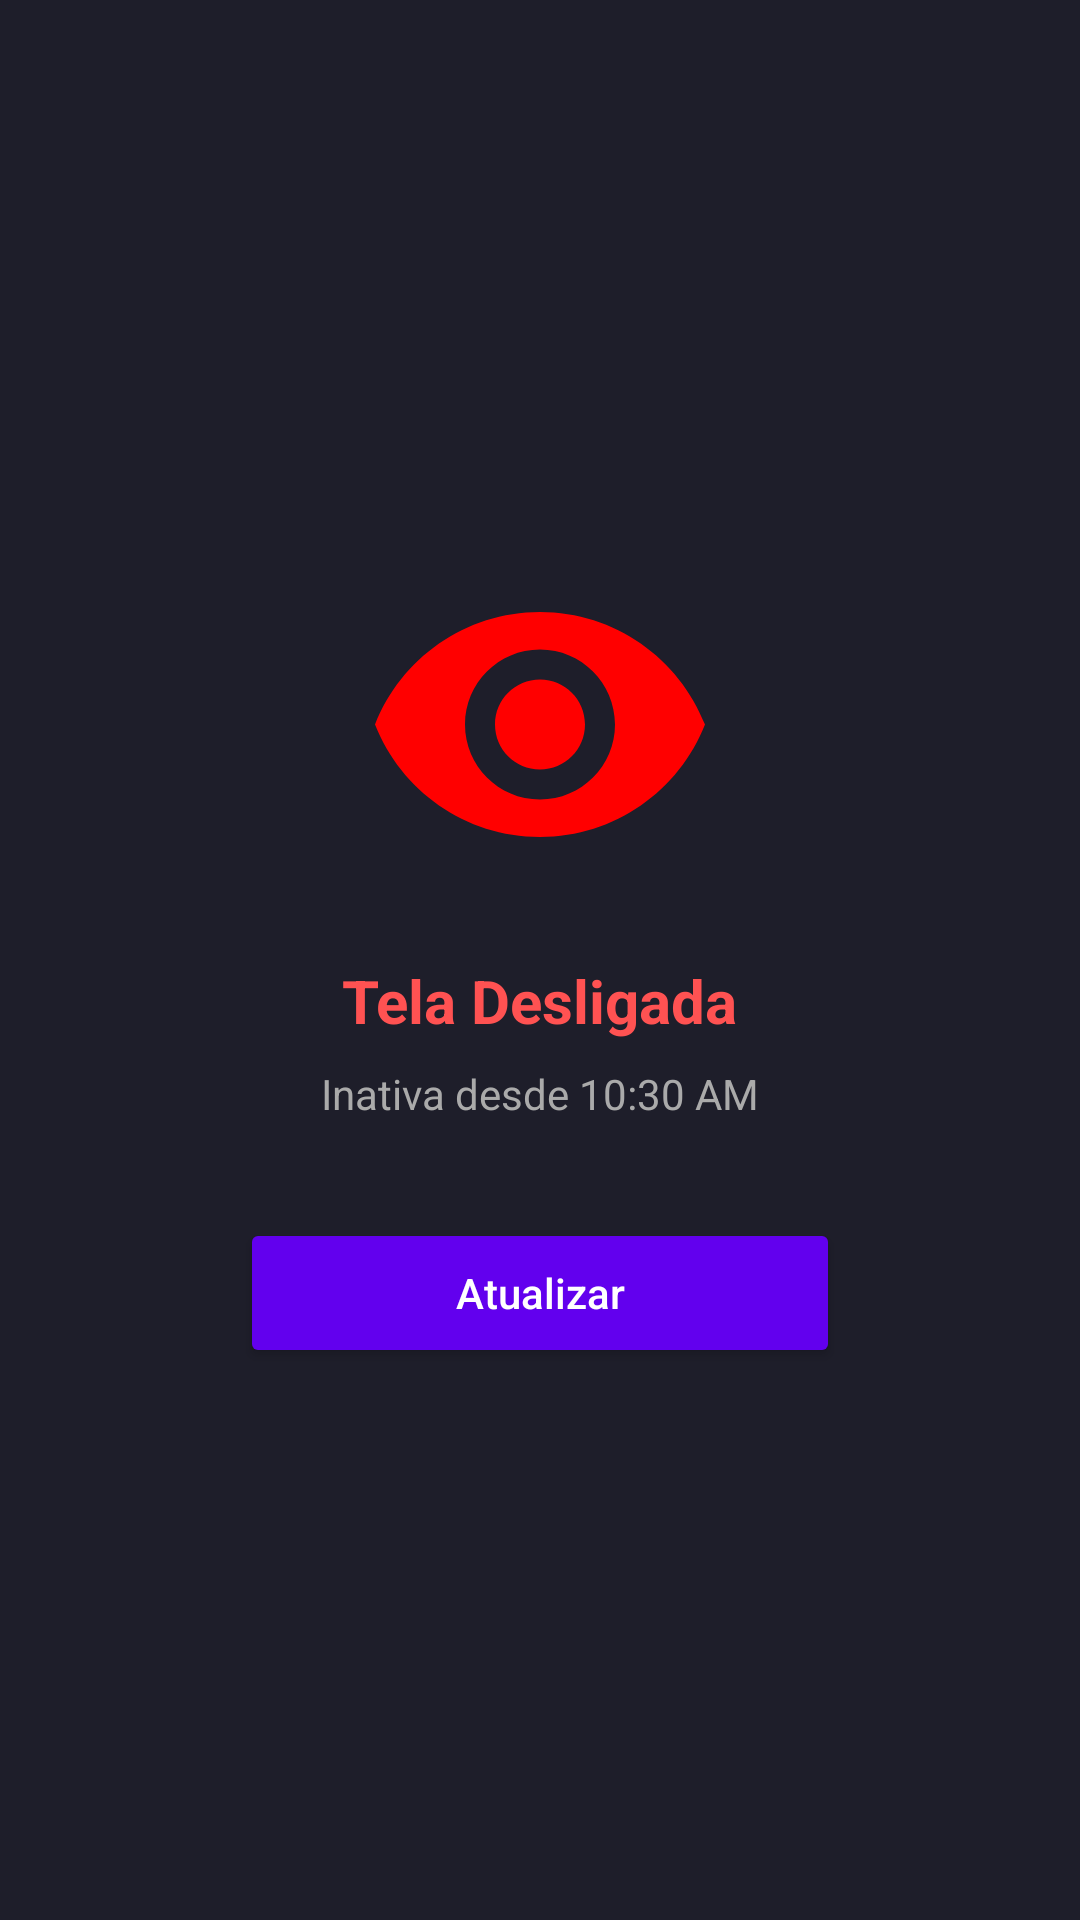

The Android layout XML behind this screen, and the referenced resources:
<!-- AndroidManifest.xml: application theme Theme.ScreenAnalyser -->
<!-- res/layout/fragment_home.xml -->
<?xml version="1.0" encoding="utf-8"?>
<LinearLayout xmlns:android="http://schemas.android.com/apk/res/android"
    xmlns:app="http://schemas.android.com/apk/res-auto"
    xmlns:tools="http://schemas.android.com/tools"
    android:layout_width="match_parent"
    android:layout_height="match_parent"
    android:background="#1E1E2A"
    android:gravity="center"
    android:orientation="vertical"
    android:padding="5dp"
    tools:context=".ui.home.HomeFragment">

    
    <ImageView
        android:id="@+id/status_icon"
        android:layout_width="120dp"
        android:layout_height="120dp"
        android:src="@drawable/ic_screen_off"
        android:contentDescription="Ícone de status da tela"
        />

    
    <TextView
        android:id="@+id/status_text"
        android:layout_width="wrap_content"
        android:layout_height="wrap_content"
        android:layout_marginTop="16dp"
        android:text="Tela Desligada"
        android:textColor="#FF5252"
        android:textSize="20sp"
        android:textStyle="bold" />

    
    <TextView
        android:id="@+id/status_details"
        android:layout_width="wrap_content"
        android:layout_height="wrap_content"
        android:layout_marginTop="8dp"
        android:text="Inativa desde 10:30 AM"
        android:textColor="#AAAAAA"
        android:textSize="14sp" />

    
    <Button
        android:id="@+id/action_button"
        android:layout_width="200dp"
        android:layout_height="50dp"
        android:layout_marginTop="32dp"
        android:backgroundTint="#6200EE"
        android:text="Atualizar"
        android:textAllCaps="false"
        android:textColor="#FFFFFF" />

</LinearLayout>
<!-- resources referenced by this layout -->
<resources>
  <!-- drawable ic_screen_off (drawable) -->
  <?xml version="1.0" encoding="utf-8"?>
  <vector xmlns:android="http://schemas.android.com/apk/res/android"
      android:width="24dp"
      android:height="24dp"
      android:viewportWidth="24"
      android:viewportHeight="24">
      <path
          android:fillColor="#FF0000"
          android:pathData="M12,4C7,4 2.73,7.11 1,11.5 2.73,15.89 7,19 12,19s9.27,-3.11 11,-7.5C21.27,7.11 17,4 12,4zm0,12.5c-2.76,0 -5,-2.24 -5,-5s2.24,-5 5,-5 5,2.24 5,5 -2.24,5 -5,5zm0,-8c-1.66,0 -3,1.34 -3,3s1.34,3 3,3 3,-1.34 3,-3 -1.34,-3 -3,-3z" />
  </vector>
  <style name="Theme.ScreenAnalyser" parent="Theme.MaterialComponents.Light.DarkActionBar">
          
          <item name="colorPrimary">@color/black</item>  
          <item name="colorPrimaryVariant">@color/purple_700</item>
          <item name="colorOnPrimary">@color/white</item>  
  
          
          <item name="colorSecondary">@color/teal_200</item>
          <item name="colorSecondaryVariant">@color/teal_700</item>
          <item name="colorOnSecondary">@color/black</item>  
  
          
          <item name="android:statusBarColor">@color/black</item> 
  
          
          <item name="android:navigationBarColor">@color/purple_500</item> 
  
          
          <item name="windowNoTitle">true</item>
          <item name="windowActionBar">false</item>
      </style>
  <color name="black">#FF000000</color>
  <color name="purple_700">#FF3700B3</color>
  <color name="white">#FFFFFFFF</color>
  <color name="teal_200">#FF03DAC5</color>
  <color name="teal_700">#FF018786</color>
  <color name="purple_500">#FF6200EE</color>
</resources>
